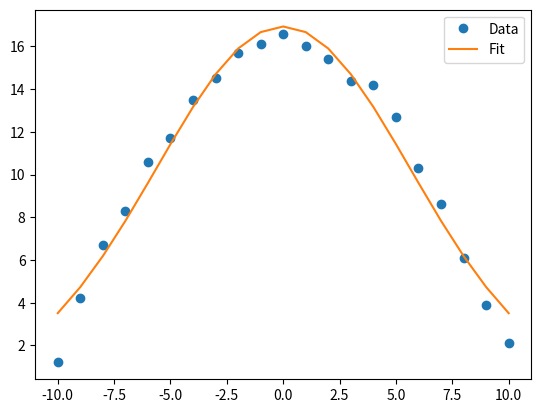

Reproduce this figure in Python.
import numpy as np
import matplotlib.pyplot as plt
from scipy.optimize import curve_fit

xdata = np.array([-10, -9, -8, -7, -6, -5, -4, -3, -2, -1, 0, 1, 2, 3, 4, 5, 6, 7, 8, 9, 10])
ydata = np.array([1.2, 4.2, 6.7, 8.3, 10.6, 11.7, 13.5, 14.5, 15.7, 16.1, 16.6, 16.0, 15.4, 14.4, 14.2, 12.7, 10.3, 8.6, 6.1, 3.9, 2.1])

# Gaussian function
def Gauss(x, A, B):
    return A * np.exp(-B * x**2)

parameters, _ = curve_fit(Gauss, xdata, ydata)
fit_A, fit_B = parameters
fit_y = Gauss(xdata, fit_A, fit_B)

plt.plot(xdata, ydata, 'o', label='Data')
plt.plot(xdata, fit_y, '-', label='Fit')
plt.legend()
plt.show()